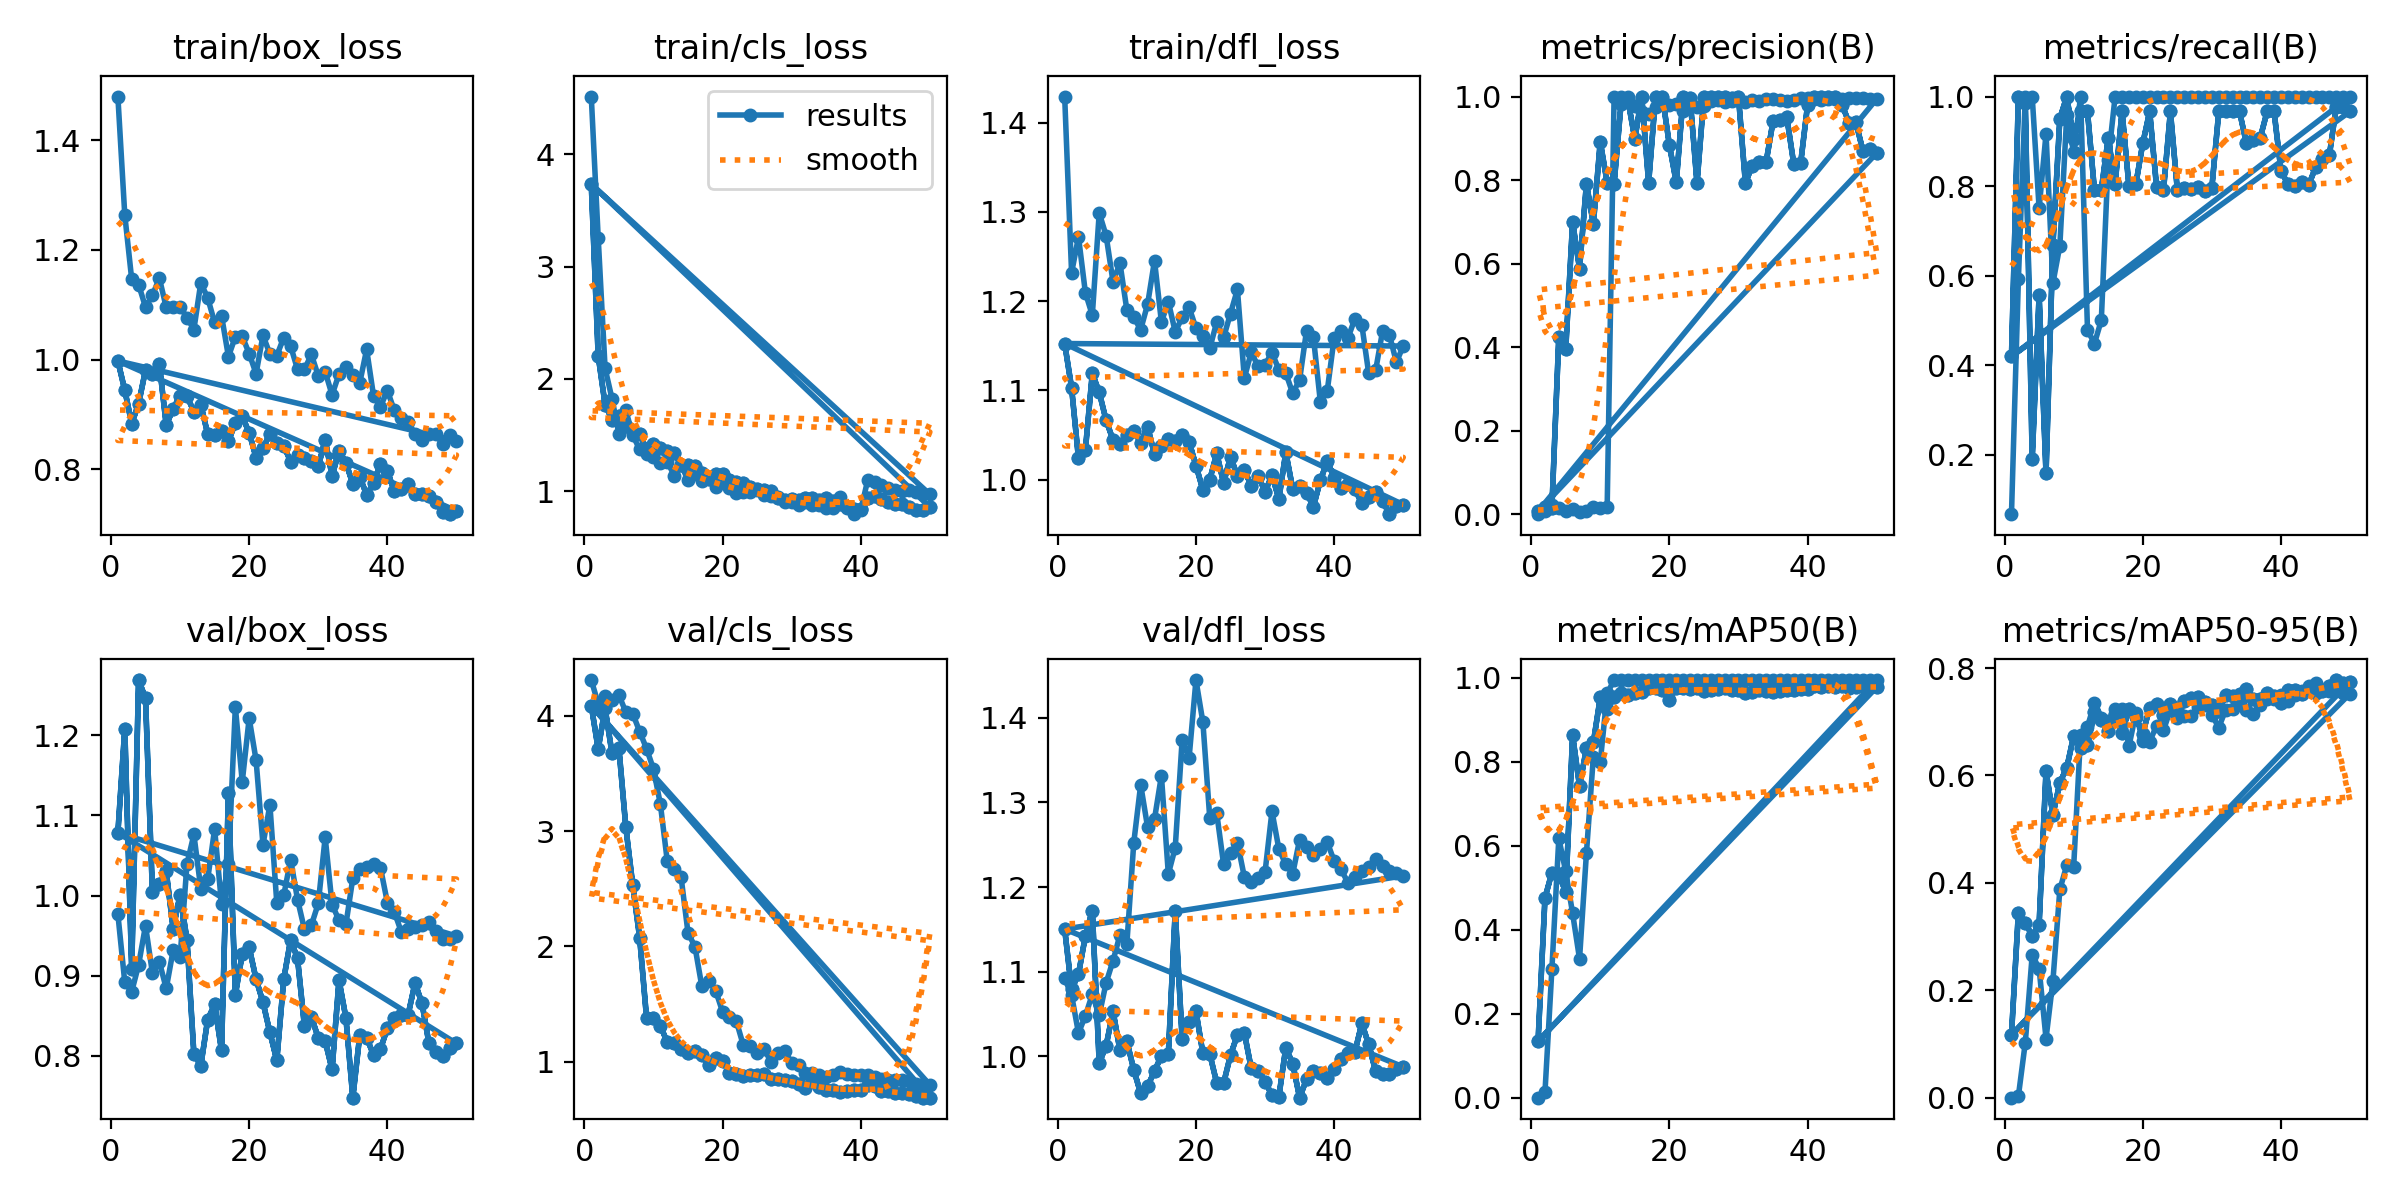

The file beside this chart, header and first rows:
epoch, time, train/box_loss, train/cls_loss, train/dfl_loss, metrics/precision(B), metrics/recall(B), metrics/mAP50(B), metrics/mAP50-95(B), val/box_loss, val/cls_loss, val/dfl_loss, lr/pg0, lr/pg1, lr/pg2
1, 23.3, 1.479, 4.514, 1.429, 0.0007, 0.06667, 0.00041, 0.0001, 0.9767, 4.309, 1.092, 6.666e-05, 6.666e-05, 6.666e-05
2, 45.19, 1.264, 3.259, 1.232, 0.00904, 0.5917, 0.01384, 0.00297, 0.8917, 4.103, 1.072, 0.0001416, 0.0001416, 0.0001416
3, 67.08, 1.146, 2.094, 1.272, 0.02244, 1, 0.3064, 0.1027, 0.8799, 4.168, 1.028, 0.0002134, 0.0002134, 0.0002134
4, 88.68, 1.137, 1.825, 1.209, 0.01511, 1, 0.618, 0.2659, 0.9134, 4.138, 1.048, 0.0002822, 0.0002822, 0.0002822
5, 110.2, 1.096, 1.508, 1.184, 0.00905, 0.75, 0.5391, 0.2406, 0.9624, 4.177, 1.073, 0.0003478, 0.0003478, 0.0003478
6, 131.8, 1.117, 1.719, 1.299, 0.01295, 0.9167, 0.4391, 0.1101, 0.9031, 4.031, 1.049, 0.0004104, 0.0004104, 0.0004104
7, 153.4, 1.149, 1.499, 1.273, 0.00659, 0.5833, 0.3311, 0.218, 0.9173, 4.017, 1.087, 0.0004699, 0.0004699, 0.0004699
8, 175, 1.095, 1.373, 1.222, 0.0089, 0.6667, 0.5829, 0.3877, 0.8839, 3.862, 1.113, 0.0005264, 0.0005264, 0.0005264
9, 196.6, 1.096, 1.329, 1.243, 0.01725, 0.9583, 0.8128, 0.4328, 0.9318, 3.713, 1.143, 0.0005797, 0.0005797, 0.0005797
10, 218.3, 1.097, 1.301, 1.19, 0.01534, 0.875, 0.7997, 0.4299, 0.9226, 3.538, 1.133, 0.00063, 0.00063, 0.00063
11, 239.9, 1.077, 1.256, 1.182, 0.01751, 1, 0.9631, 0.6749, 1.039, 3.233, 1.252, 0.0006772, 0.0006772, 0.0006772
12, 261.6, 1.055, 1.264, 1.168, 1, 0.4791, 0.995, 0.6907, 1.076, 2.738, 1.321, 0.0007213, 0.0007213, 0.0007213
13, 283.2, 1.14, 1.14, 1.196, 1, 0.4476, 0.995, 0.7343, 1.009, 2.668, 1.271, 0.0007623, 0.0007623, 0.0007623
14, 304.7, 1.112, 1.234, 1.245, 0.9995, 0.5, 0.995, 0.7078, 1.02, 2.599, 1.28, 0.0008003, 0.0008003, 0.0008003
15, 326.2, 1.068, 1.1, 1.177, 0.9782, 0.8577, 0.995, 0.7006, 1.083, 2.117, 1.331, 0.000803, 0.000803, 0.000803
16, 347.9, 1.08, 1.156, 1.199, 0.9623, 1, 0.995, 0.7245, 0.9897, 1.998, 1.215, 0.000781, 0.000781, 0.000781
17, 369.5, 1.006, 1.092, 1.165, 0.9586, 1, 0.995, 0.7238, 1.04, 1.654, 1.246, 0.000759, 0.000759, 0.000759
18, 391, 1.042, 1.114, 1.182, 0.9742, 1, 0.995, 0.6543, 1.235, 1.7, 1.374, 0.000737, 0.000737, 0.000737
19, 412.7, 1.042, 1.034, 1.193, 0.9888, 0.9995, 0.995, 0.7162, 1.142, 1.617, 1.352, 0.000715, 0.000715, 0.000715
20, 434.6, 1.011, 1.096, 1.17, 0.9795, 1, 0.995, 0.6642, 1.221, 1.433, 1.444, 0.000693, 0.000693, 0.000693
21, 456.5, 0.9745, 1.03, 1.161, 0.9821, 1, 0.995, 0.6629, 1.169, 1.385, 1.395, 0.000671, 0.000671, 0.000671
22, 478.5, 1.044, 0.9856, 1.147, 0.9665, 1, 0.995, 0.6928, 1.063, 1.351, 1.281, 0.000649, 0.000649, 0.000649
23, 500.4, 1.01, 0.9911, 1.177, 0.9866, 1, 0.995, 0.6842, 1.113, 1.143, 1.287, 0.000627, 0.000627, 0.000627
24, 522.3, 1.007, 0.989, 1.159, 0.9759, 1, 0.995, 0.7228, 0.9905, 1.137, 1.227, 0.0006051, 0.0006051, 0.0006051
25, 544.2, 1.04, 1.01, 1.186, 0.9782, 1, 0.995, 0.7062, 1, 1.076, 1.24, 0.0005831, 0.0005831, 0.0005831
26, 566, 1.025, 0.9688, 1.213, 0.9891, 1, 0.995, 0.7106, 1.045, 1.109, 1.252, 0.0005611, 0.0005611, 0.0005611
27, 587.8, 0.9823, 0.9569, 1.114, 0.9907, 1, 0.995, 0.7107, 0.995, 1.002, 1.212, 0.0005391, 0.0005391, 0.0005391
28, 609.6, 0.9821, 0.9462, 1.143, 0.9878, 1, 0.995, 0.7267, 0.9578, 1.08, 1.206, 0.0005171, 0.0005171, 0.0005171
29, 631.1, 1.009, 0.9032, 1.127, 0.9889, 1, 0.995, 0.7308, 0.9629, 1.095, 1.211, 0.0004951, 0.0004951, 0.0004951
30, 652.6, 0.9706, 0.9075, 1.129, 0.9945, 1, 0.995, 0.7128, 0.99, 0.9898, 1.218, 0.0004731, 0.0004731, 0.0004731
31, 674.2, 0.9781, 0.8801, 1.142, 0.9858, 1, 0.995, 0.6892, 1.073, 0.9706, 1.289, 0.0004511, 0.0004511, 0.0004511
32, 695.8, 0.9358, 0.9053, 1.123, 0.9909, 1, 0.995, 0.7224, 0.9886, 0.905, 1.245, 0.0004291, 0.0004291, 0.0004291
33, 717.2, 0.9738, 0.8774, 1.119, 0.9897, 1, 0.995, 0.7241, 0.9692, 0.8982, 1.227, 0.0004071, 0.0004071, 0.0004071
34, 738.7, 0.9867, 0.8738, 1.097, 0.9938, 1, 0.995, 0.7386, 0.9639, 0.8875, 1.215, 0.0003851, 0.0003851, 0.0003851
35, 760, 0.9716, 0.8484, 1.112, 0.9939, 1, 0.995, 0.7227, 1.022, 0.8663, 1.256, 0.0003631, 0.0003631, 0.0003631
36, 781.6, 0.9575, 0.8529, 1.167, 0.9915, 1, 0.995, 0.7149, 1.033, 0.8869, 1.247, 0.0003411, 0.0003411, 0.0003411
37, 803, 1.019, 0.9467, 1.159, 0.99, 1, 0.995, 0.7303, 1.035, 0.9068, 1.238, 0.0003191, 0.0003191, 0.0003191
38, 824.5, 0.9341, 0.8527, 1.087, 0.9928, 1, 0.995, 0.7432, 1.039, 0.894, 1.245, 0.0002971, 0.0002971, 0.0002971
39, 845.9, 0.9142, 0.796, 1.1, 0.9961, 1, 0.995, 0.743, 1.035, 0.8845, 1.253, 0.0002751, 0.0002751, 0.0002751
40, 867, 0.9438, 0.8334, 1.159, 0.9959, 1, 0.995, 0.7506, 0.9913, 0.8814, 1.231, 0.0002531, 0.0002531, 0.0002531
41, 887.9, 0.9075, 1.098, 1.166, 0.9947, 1, 0.995, 0.7386, 0.9799, 0.8844, 1.221, 0.0002311, 0.0002311, 0.0002311
42, 908.8, 0.8936, 1.081, 1.159, 0.9918, 1, 0.995, 0.7505, 0.955, 0.8711, 1.205, 0.0002091, 0.0002091, 0.0002091
43, 929.7, 0.8872, 1.055, 1.18, 0.9931, 1, 0.995, 0.7567, 0.9577, 0.8519, 1.211, 0.0001871, 0.0001871, 0.0001871
44, 950.7, 0.8642, 1.03, 1.173, 0.9938, 1, 0.995, 0.7664, 0.961, 0.8402, 1.219, 0.0001651, 0.0001651, 0.0001651
45, 971.7, 0.8532, 1.015, 1.119, 0.9937, 1, 0.995, 0.7724, 0.9626, 0.8401, 1.223, 0.0001431, 0.0001431, 0.0001431
46, 992.9, 0.8641, 1.006, 1.122, 0.9964, 1, 0.995, 0.7596, 0.9671, 0.8386, 1.234, 0.0001211, 0.0001211, 0.0001211
47, 1014, 0.8638, 1.012, 1.166, 0.9955, 1, 0.995, 0.7579, 0.9554, 0.8304, 1.225, 9.91012e-05, 9.91012e-05, 9.91012e-05
48, 1036, 0.8464, 0.9893, 1.162, 0.996, 1, 0.995, 0.7597, 0.9454, 0.8112, 1.219, 7.71034e-05, 7.71034e-05, 7.71034e-05
49, 1057, 0.8632, 0.9774, 1.132, 0.9952, 1, 0.995, 0.7537, 0.9463, 0.8083, 1.217, 5.51056e-05, 5.51056e-05, 5.51056e-05
50, 1078, 0.8524, 0.9727, 1.15, 0.9944, 1, 0.995, 0.7524, 0.9494, 0.7996, 1.213, 3.31078e-05, 3.31078e-05, 3.31078e-05
1, 46.83, 0.9977, 3.734, 1.152, 0.00752, 0.419, 0.1347, 0.1172, 1.078, 4.087, 1.15, 0.0001333, 0.0001333, 0.0001333
2, 91.23, 0.9444, 2.207, 1.103, 0.01824, 1, 0.4762, 0.3446, 1.208, 3.711, 1.079, 0.0002723, 0.0002723, 0.0002723
3, 135.7, 0.8836, 1.772, 1.024, 0.01592, 0.9857, 0.5364, 0.3253, 0.9089, 4.065, 1.097, 0.0004055, 0.0004055, 0.0004055
4, 180.3, 0.9196, 1.638, 1.034, 0.4243, 0.1901, 0.5322, 0.3014, 1.269, 3.674, 1.142, 0.000533, 0.000533, 0.000533
5, 224.8, 0.981, 1.672, 1.119, 0.3948, 0.5557, 0.4903, 0.3222, 1.246, 3.718, 1.172, 0.0006547, 0.0006547, 0.0006547
6, 269.1, 0.9737, 1.585, 1.098, 0.6995, 0.1576, 0.863, 0.6077, 1.004, 3.033, 0.9922, 0.0007708, 0.0007708, 0.0007708
7, 314.2, 0.992, 1.524, 1.066, 0.5881, 0.6693, 0.7425, 0.5268, 1.014, 2.532, 1.013, 0.0008811, 0.0008811, 0.0008811
8, 358.5, 0.8806, 1.509, 1.045, 0.7914, 0.9507, 0.8326, 0.5868, 1.03, 2.076, 1.053, 0.000957, 0.000957, 0.000957
9, 403.3, 0.9107, 1.375, 1.04, 0.6951, 1, 0.8463, 0.6142, 0.9585, 1.38, 1.007, 0.000935, 0.000935, 0.000935
10, 448, 0.9344, 1.423, 1.05, 0.8919, 0.9055, 0.9535, 0.6737, 1.001, 1.375, 1.018, 0.000913, 0.000913, 0.000913
... 90 more rows
